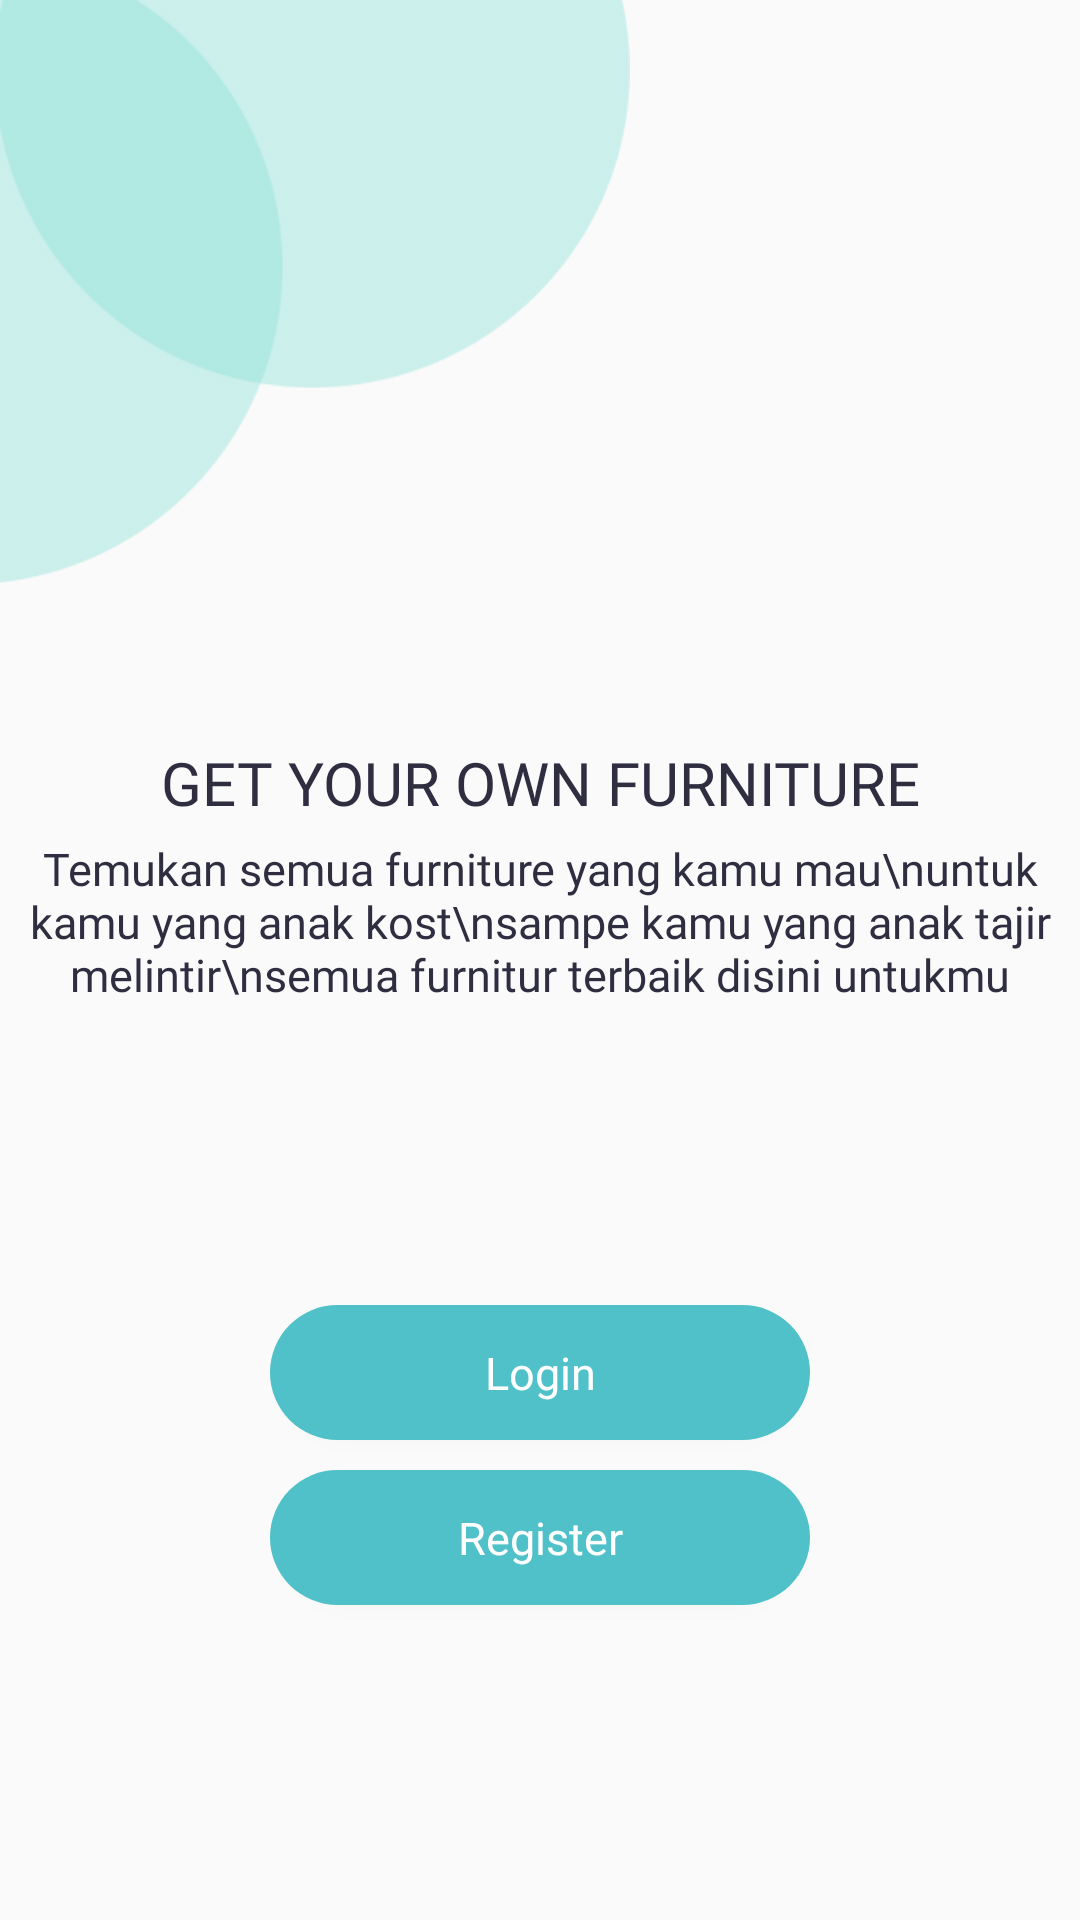

Produce the Android XML layout that renders to this screen, including the resource entries it uses.
<!-- AndroidManifest.xml: application theme Theme.Furnitura -->
<!-- res/layout/activity_welcome.xml -->
<?xml version="1.0" encoding="utf-8"?>
<RelativeLayout
    xmlns:android="http://schemas.android.com/apk/res/android"
    xmlns:app="http://schemas.android.com/apk/res-auto"
    xmlns:tools="http://schemas.android.com/tools"
    android:layout_width="match_parent"
    android:layout_height="match_parent"
    tools:context=".WelcomeActivity">

    <ImageView
        android:id="@+id/corner"
        android:layout_width="210dp"
        android:layout_height="210dp"
        android:layout_alignParentTop="true"
        android:layout_alignParentStart="true"
        android:layout_marginTop="-10dp"
        android:src="@drawable/circle_corner" />

    <ImageView
        android:id="@+id/vector_img"
        android:layout_width="wrap_content"
        android:layout_height="wrap_content"
        android:src="@drawable/woman_and_phone"
        android:layout_below="@+id/corner"
        android:layout_alignParentStart="true"
        android:layout_alignParentEnd="true"
        android:layout_marginTop="12dp"/>

    <TextView
        android:id="@+id/title"
        android:layout_width="wrap_content"
        android:layout_height="wrap_content"
        android:text="GET YOUR OWN FURNITURE"
        android:layout_below="@+id/vector_img"
        android:layout_alignParentStart="true"
        android:layout_alignParentEnd="true"
        android:textColor="#2F2E41"
        android:textAlignment="center"
        android:textSize="20sp"
        android:textAllCaps="true"
        android:fontFamily="@font/poppinsbold"
        android:layout_marginTop="35dp"/>

    <TextView
        android:id="@+id/description"
        android:layout_width="wrap_content"
        android:layout_height="wrap_content"
        android:text="Temukan semua furniture yang kamu mau\nuntuk kamu yang anak kost\nsampe kamu yang anak tajir melintir\nsemua furnitur terbaik disini untukmu"
        android:layout_below="@+id/title"
        android:layout_alignParentStart="true"
        android:layout_alignParentEnd="true"
        android:textColor="#2F2E41"
        android:textAlignment="center"
        android:textSize="15sp"
        android:fontFamily="@font/poppinsregular"
        android:layout_marginTop="5dp"/>

    <Button
        android:id="@+id/btn_login"
        android:layout_width="wrap_content"
        android:layout_height="45dp"
        android:layout_below="@+id/description"
        android:layout_alignParentStart="true"
        android:layout_alignParentEnd="true"
        android:layout_marginTop="100dp"
        android:layout_marginStart="90dp"
        android:layout_marginEnd="90dp"
        android:textSize="15sp"
        android:background="@drawable/btn_style"
        android:textColor="@color/white"
        android:fontFamily="@font/poppinssemibold"
        android:textAllCaps="false"
        android:text="Login" />

    <Button
        android:id="@+id/btn_register"
        android:layout_width="wrap_content"
        android:layout_height="45dp"
        android:layout_below="@+id/btn_login"
        android:layout_alignParentStart="true"
        android:layout_alignParentEnd="true"
        android:layout_marginTop="10dp"
        android:layout_marginStart="90dp"
        android:layout_marginEnd="90dp"
        android:textSize="15sp"
        android:background="@drawable/btn_style"
        android:textColor="@color/white"
        android:fontFamily="@font/poppinssemibold"
        android:textAllCaps="false"
        android:text="Register" />

</RelativeLayout>
<!-- resources referenced by this layout -->
<resources>
  <color name="white">#FFFFFFFF</color>
  <!-- drawable btn_style (drawable) -->
  <?xml version="1.0" encoding="utf-8"?>
  <shape
      android:shape="rectangle"
      xmlns:android="http://schemas.android.com/apk/res/android">
  
      <solid android:color="@color/btn_color"/>
      <corners android:radius="30dp"/>
  
  </shape>
  <!-- drawable circle_corner: png bitmap (drawable-v24, 5876 bytes) -->
  <style name="Theme.Furnitura" parent="Theme.AppCompat.Light.NoActionBar">
          
          <item name="colorPrimary">@color/purple_500</item>
          <item name="colorPrimaryVariant">@color/purple_700</item>
          <item name="colorOnPrimary">@color/white</item>
          
          <item name="colorSecondary">@color/teal_200</item>
          <item name="colorSecondaryVariant">@color/teal_700</item>
          <item name="colorOnSecondary">@color/white</item>
          
          <item name="android:statusBarColor">?attr/colorPrimaryVariant</item>
          
      </style>
  <color name="btn_color">#50C1C8</color>
  <color name="purple_500">#FF6200EE</color>
  <color name="purple_700">#FF3700B3</color>
  <color name="teal_200">#FF03DAC5</color>
  <color name="teal_700">#FF018786</color>
</resources>
